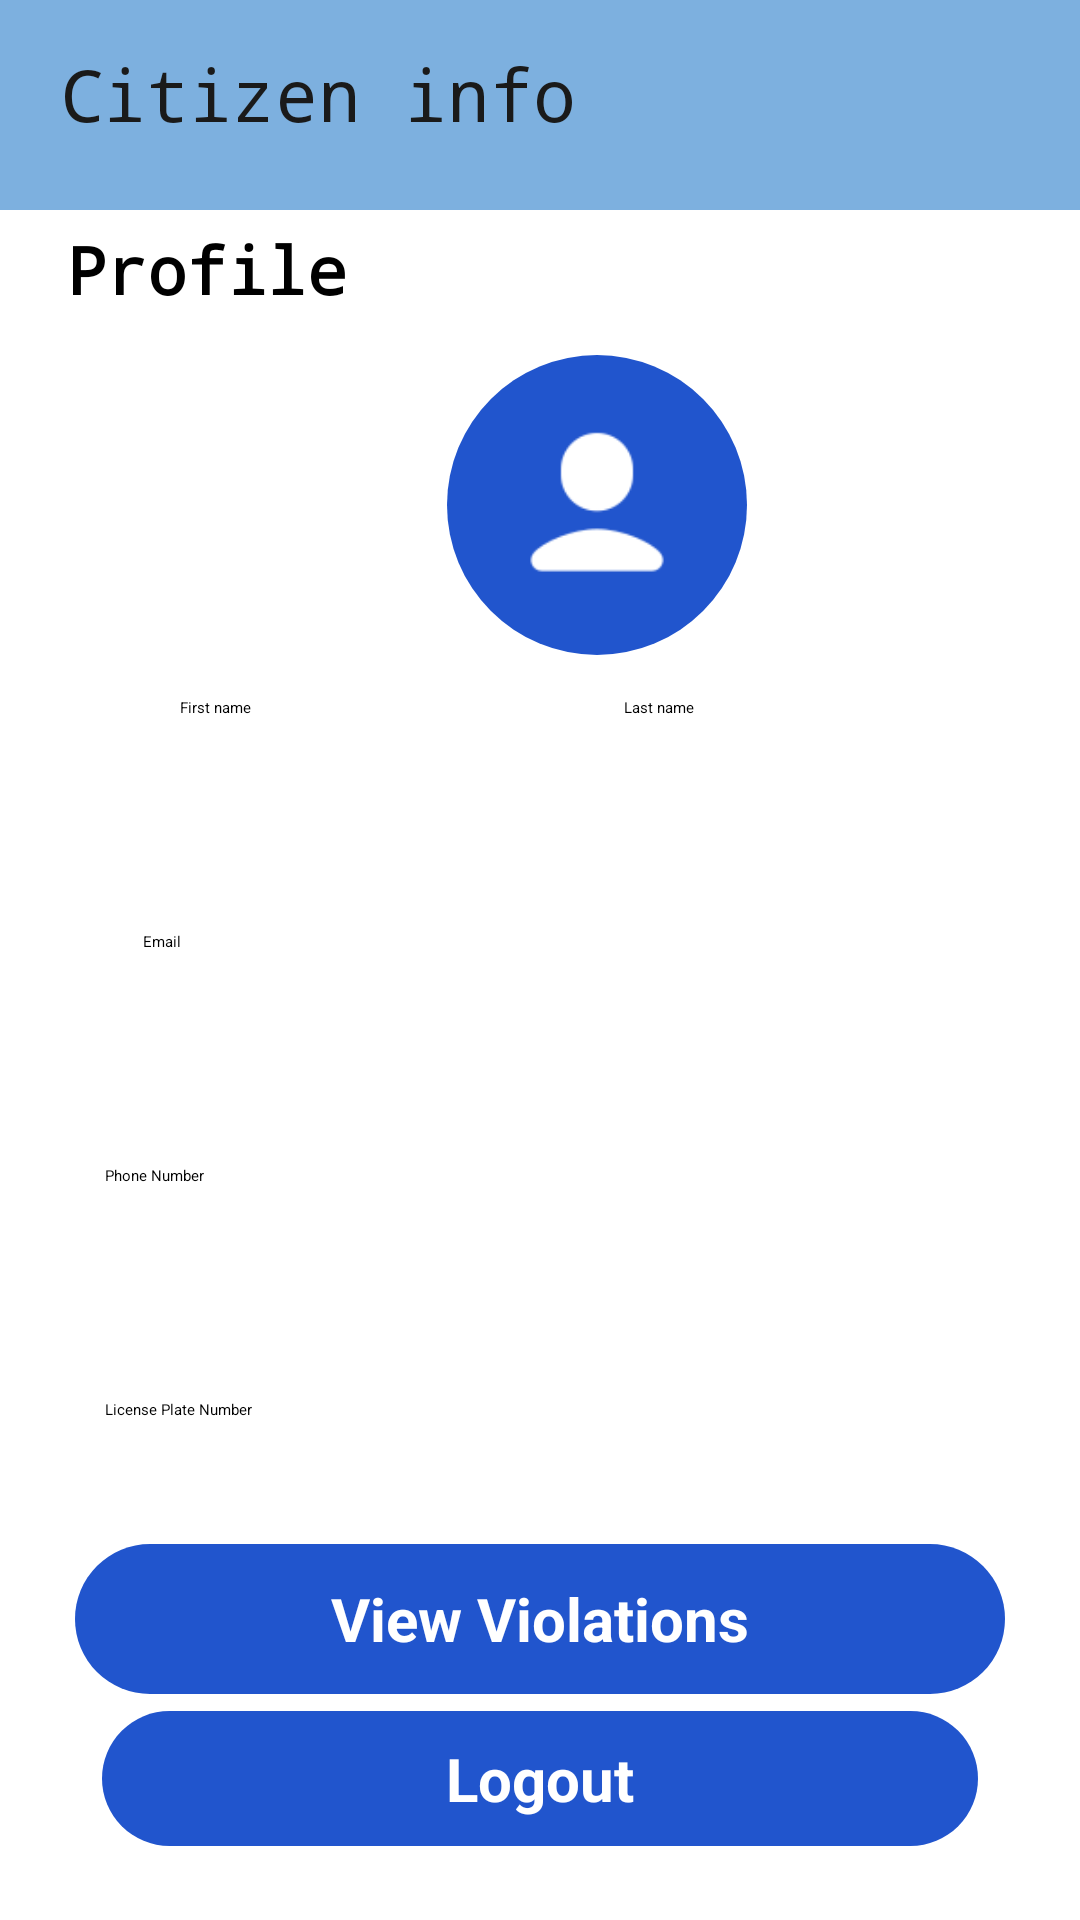

Layout XML and referenced resources for this Android screen:
<!-- AndroidManifest.xml: application theme Theme.MyApplication -->
<!-- res/layout/activity_profile.xml -->
<?xml version="1.0" encoding="utf-8"?>
<androidx.constraintlayout.widget.ConstraintLayout xmlns:android="http://schemas.android.com/apk/res/android"
    xmlns:app="http://schemas.android.com/apk/res-auto"
    xmlns:tools="http://schemas.android.com/tools"
    android:layout_width="match_parent"
    android:layout_height="match_parent"
    tools:context=".SignInUserActivity">

    <androidx.cardview.widget.CardView
        android:id="@+id/Card"
        android:layout_width="match_parent"
        android:layout_height="70dp"
        android:layout_marginBottom="16dp"
        android:alpha="0.9"
        app:cardBackgroundColor="#6FA8DC"
        app:cardElevation="5dp"
        app:layout_constraintBottom_toTopOf="@+id/profile"
        app:layout_constraintTop_toTopOf="parent"
        app:layout_constraintVertical_bias="0.0"
        tools:layout_editor_absoluteX="0dp">

        <TextView
            android:layout_width="wrap_content"
            android:layout_height="wrap_content"
            android:layout_marginLeft="20dp"
            android:layout_marginTop="15dp"
            android:fontFamily="monospace"
            android:text="Citizen info"
            android:textColor="#000000"
            android:textSize="24sp" />
    </androidx.cardview.widget.CardView>


    <ImageView
        android:id="@+id/avatar_image"
        android:layout_width="100dp"
        android:layout_height="100dp"
        android:layout_marginTop="30dp"
        android:layout_marginBottom="30dp"
        android:background="@drawable/circle_image_background"
        android:elevation="8dp"
        android:padding="20dp"
        android:scaleType="centerCrop"
        android:src="@drawable/avatar"
        app:layout_constraintBottom_toTopOf="@+id/firstName"
        app:layout_constraintEnd_toEndOf="@+id/lastName"
        app:layout_constraintStart_toStartOf="@+id/firstName"
        app:layout_constraintTop_toBottomOf="@+id/profile" />

    <TextView
        android:id="@+id/scanLPR"
        android:layout_width="0dp"
        android:layout_height="50dp"
        android:layout_marginStart="25dp"
        android:layout_marginEnd="25dp"
        android:background="@drawable/button"
        android:elevation="8dp"
        android:fontFamily="sans-serif"
        android:layout_marginBottom="20dp"
        android:gravity="center"
        android:text="@string/viewviolation"
        android:textColor="@color/white"
        android:textSize="20sp"
        android:textStyle="bold"
        app:layout_constraintBottom_toBottomOf="parent"
        app:layout_constraintEnd_toEndOf="parent"
        app:layout_constraintHorizontal_bias="0.0"
        app:layout_constraintStart_toStartOf="parent"
        app:layout_constraintTop_toBottomOf="@+id/profile"
        app:layout_constraintVertical_bias="0.881" />

    <ImageView
        android:id="@+id/imageView3"
        android:layout_width="wrap_content"
        android:layout_height="wrap_content"
        android:scaleType="centerCrop"
        app:layout_constraintBottom_toBottomOf="parent"
        app:layout_constraintEnd_toEndOf="parent"
        app:layout_constraintHorizontal_bias="0.0"
        app:layout_constraintStart_toStartOf="parent"
        app:layout_constraintTop_toTopOf="parent"
        app:layout_constraintVertical_bias="1.0"
        app:srcCompat="@drawable/background" />

    <TextView
        android:id="@+id/profile"
        android:layout_width="wrap_content"
        android:layout_height="wrap_content"
        android:fontFamily="monospace"
        android:gravity="center"
        android:text="@string/profile"
        android:textColor="@color/black"
        android:textSize="22sp"
        android:textStyle="bold"
        android:layout_marginTop="5dp"
        app:layout_constraintEnd_toEndOf="parent"
        app:layout_constraintHorizontal_bias="0.084"
        app:layout_constraintStart_toStartOf="parent"
        app:layout_constraintTop_toBottomOf="@+id/Card" />

    <EditText
        android:id="@+id/firstName"
        android:layout_width="150dp"
        android:layout_height="48dp"
        android:layout_marginLeft="50dp"
        android:layout_marginTop="128dp"
        android:background="@drawable/edit_text_rounded"
        android:elevation="8dp"
        android:ems="10"
        android:hint="@string/firstNameHint"
        android:inputType="textPersonName"
        android:paddingLeft="10dp"
        app:layout_constraintEnd_toEndOf="parent"
        app:layout_constraintHorizontal_bias="0.0"
        app:layout_constraintStart_toStartOf="parent"
        app:layout_constraintTop_toBottomOf="@+id/profile" />

    <EditText
        android:id="@+id/BadgeEmailSignup"
        android:layout_width="310dp"
        android:layout_height="48dp"
        android:layout_marginLeft="50dp"
        android:layout_marginTop="30dp"
        android:layout_marginRight="50dp"
        android:background="@drawable/edit_text_rounded"
        android:elevation="8dp"
        android:ems="10"
        android:hint="@string/emailHint"
        android:inputType="textEmailAddress"
        android:paddingLeft="10dp"
        app:layout_constraintEnd_toEndOf="parent"
        app:layout_constraintHorizontal_bias="0.247"
        app:layout_constraintStart_toStartOf="parent"
        app:layout_constraintTop_toBottomOf="@+id/firstName" />

    <EditText
        android:id="@+id/profilePhone"
        android:layout_width="310dp"
        android:layout_height="48dp"
        android:layout_marginLeft="50dp"
        android:layout_marginTop="30dp"
        android:layout_marginRight="50dp"
        android:background="@drawable/edit_text_rounded"
        android:elevation="8dp"
        android:ems="10"
        android:hint="@string/phoneHint"
        android:inputType="phone"
        android:paddingLeft="10dp"
        app:layout_constraintBottom_toTopOf="@+id/scanLPR"
        app:layout_constraintEnd_toEndOf="parent"
        app:layout_constraintHorizontal_bias="0.504"
        app:layout_constraintStart_toStartOf="parent"
        app:layout_constraintTop_toBottomOf="@+id/BadgeEmailSignup"
        app:layout_constraintVertical_bias="0.0" />

    <EditText
        android:id="@+id/badgeNumber"
        android:layout_width="310dp"
        android:layout_height="48dp"
        android:layout_marginLeft="50dp"
        android:layout_marginTop="30dp"
        android:layout_marginRight="50dp"
        android:background="@drawable/edit_text_rounded"
        android:ems="10"
        android:elevation="8dp"
        android:hint="License Plate Number"
        android:inputType="date"
        android:paddingLeft="10dp"
        app:layout_constraintBottom_toTopOf="@+id/scanLPR"
        app:layout_constraintEnd_toEndOf="parent"
        app:layout_constraintHorizontal_bias="0.504"
        app:layout_constraintStart_toStartOf="parent"
        app:layout_constraintTop_toBottomOf="@+id/profilePhone"
        app:layout_constraintVertical_bias="0.0" />

    <EditText
        android:id="@+id/lastName"
        android:layout_width="150dp"
        android:layout_height="48dp"
        android:layout_marginLeft="7dp"
        android:layout_marginRight="50dp"
        android:background="@drawable/edit_text_rounded"
        android:elevation="8dp"
        android:ems="10"
        android:hint="@string/lastNameHint"
        android:inputType="textPersonName"
        android:paddingLeft="10dp"
        app:layout_constraintBottom_toBottomOf="@+id/firstName"
        app:layout_constraintEnd_toEndOf="parent"
        app:layout_constraintHorizontal_bias="0.196"
        app:layout_constraintStart_toEndOf="@+id/firstName"
        app:layout_constraintTop_toTopOf="@+id/firstName"
        app:layout_constraintVertical_bias="0.0" />
    <TextView
        android:id="@+id/logoutBtn"
        android:layout_width="292dp"
        android:layout_height="45dp"
        android:layout_marginStart="25dp"
        android:layout_marginEnd="25dp"
        android:layout_marginBottom="20dp"
        android:background="@drawable/button"
        android:elevation="8dp"
        android:fontFamily="sans-serif"
        android:gravity="center"
        android:text="Logout"
        android:textColor="@color/white"
        android:textSize="20sp"
        android:textStyle="bold"
        app:layout_constraintBottom_toBottomOf="parent"
        app:layout_constraintEnd_toEndOf="parent"
        app:layout_constraintHorizontal_bias="0.492"
        app:layout_constraintStart_toStartOf="parent"
        app:layout_constraintTop_toBottomOf="@+id/profile"
        app:layout_constraintVertical_bias="0.99" />

</androidx.constraintlayout.widget.ConstraintLayout>
<!-- resources referenced by this layout -->
<resources>
  <color name="black">#FF000000</color>
  <color name="white">#FFFFFFFF</color>
  <!-- drawable avatar: png bitmap (drawable, 1212 bytes) -->
  <!-- drawable background: png bitmap (drawable, 503701 bytes) -->
  <!-- drawable button (drawable) -->
  <?xml version="1.0" encoding="utf-8"?>
  <shape xmlns:android="http://schemas.android.com/apk/res/android">
      <solid android:color="#2155cd"/>
      <corners android:radius="50dp"/>
  </shape>
  <!-- drawable circle_image_background (drawable) -->
  <shape xmlns:android="http://schemas.android.com/apk/res/android"
      android:shape="oval">
      <solid android:color="#2155CD"/>
      <size android:width="100dp" android:height="100dp" />
  </shape>
  <!-- drawable edit_text_rounded (drawable) -->
  <shape xmlns:android="http://schemas.android.com/apk/res/android"
      android:shape="rectangle">
  
      <corners android:radius="40dp" />
  
      <solid android:color="#ffffff" />
  
  </shape>
  <string name="emailHint">Email</string>
  <string name="firstNameHint">First name</string>
  <string name="lastNameHint">Last name</string>
  <string name="phoneHint">Phone Number</string>
  <string name="profile">Profile</string>
  <string name="viewviolation">View Violations</string>
  <style name="Theme.MyApplication" parent="Theme.MaterialComponents.Light.DarkActionBar">
          
          <item name="colorPrimary">@color/purple_200</item>
          <item name="colorPrimaryVariant">@color/purple_700</item>
          <item name="colorOnPrimary">@color/black</item>
          
          <item name="colorSecondary">@color/teal_200</item>
          <item name="colorSecondaryVariant">@color/teal_200</item>
          <item name="colorOnSecondary">@color/black</item>
          
          <item name="android:statusBarColor">?attr/colorPrimaryVariant</item>
          
          <item name="android:forceDarkAllowed" tools:targetApi="q">false</item>
      </style>
  <color name="purple_200">#FFBB86FC</color>
  <color name="purple_700">#FF3700B3</color>
  <color name="teal_200">#FF03DAC5</color>
</resources>
